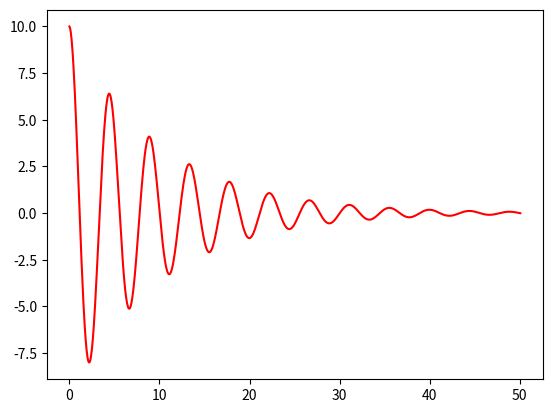

The matplotlib source for this figure:
import matplotlib.pyplot as mp

# Initial Values
initvel = 0
initpos = 10
spring = 2
deltaT = 0.05
friction = 0.2

def c_acc(pos0, spring):
    '''change in acc'''
    return -pos0 * spring

def c_vel(vel0, deltaT, a1):
    '''change in vel'''
    return vel0 + deltaT * a1

def c_pos(pos0, vel1, deltaT):
    '''change in pos'''
    return pos0 + vel1 * deltaT

def release_spring(initpos, initvel, deltaT, spring):
    '''initiate spring release'''
    time = [0]
    speeds = [initvel]
    positions = [initpos]
    for i in range(0, 50):
        while time[i] < 50:
            init_acc = c_acc(initpos, spring)
            accelerations = [init_acc-(speeds[i]*friction)]
            initvel = c_vel(initvel, deltaT, accelerations[i])
            speeds = [initvel]
            speeds.append(initvel)
            initpos = c_pos(initpos, speeds[i], deltaT)
            positions.append(initpos)
            time[i] += deltaT
            time.append(time[i])
        return positions, time

release_spring(initpos, initvel, deltaT, spring)
positions, time = release_spring(initpos, initvel, deltaT, spring)
time[0] = 0
mp.plot(time, positions, 'r')
mp.show()